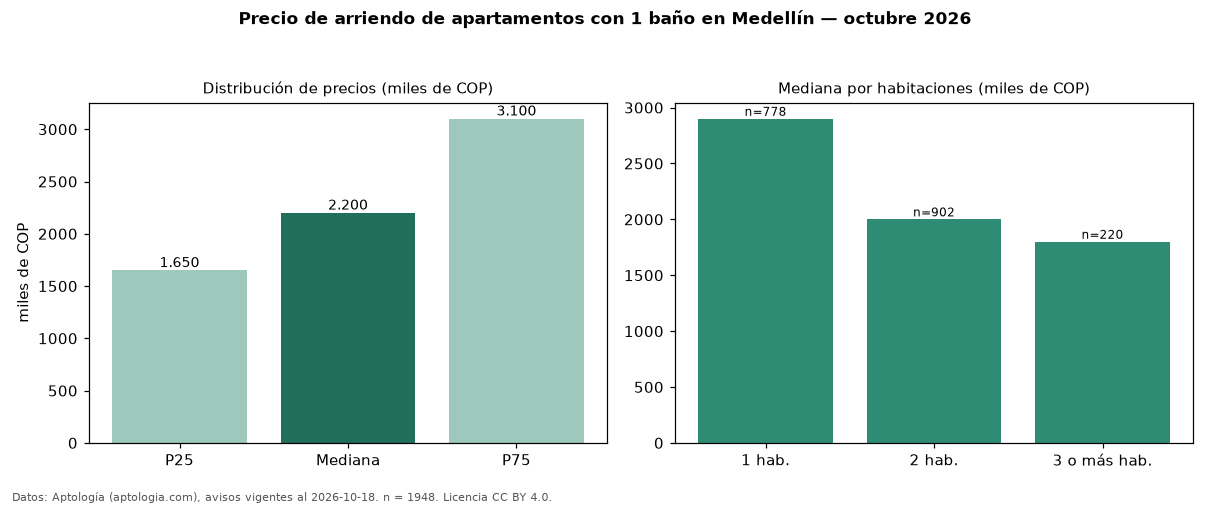

Values plotted in this chart, from the file beside it:
seccion, metrica, valor, moneda, n
filtro, ban1, con 1 baño, , 1948
precio, p25, 1650000, COP, 1948
precio, mediana, 2200000, COP, 1948
precio, p75, 3100000, COP, 1948
precio, minimo, 850000, COP, 1948
precio, maximo, 14600000, COP, 1948
m2, mediana_precio_m2, 43750, COP, 1856
m2, area_mediana_m2, 50.0, m2, 1856
admin, mediana_admin_mes, 343500, COP, 62
banos, mediana_banos, 1.0, , 
parqueadero, pct_con_parqueadero, 49.7, %, 1393
estrato, estrato_mas_frecuente, 3, , 1937
habitaciones, 1, 2900000, COP, 778
habitaciones, 2, 2000000, COP, 902
habitaciones, 3+, 1800000, COP, 220
fuente, fecha_datos, 2026-10-18, , 
fuente, atribucion, https://www.aptologia.com/arriendo/medel…, , 
fuente, licencia, CC BY 4.0, , 
